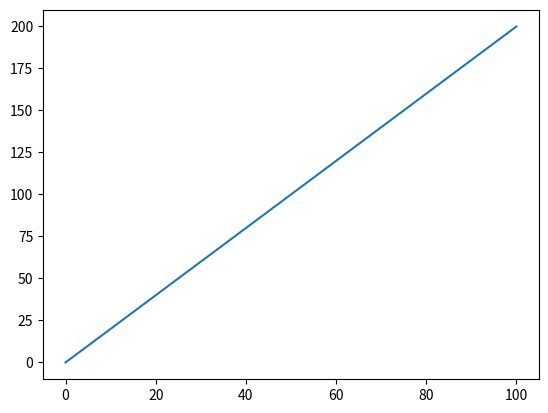

The matplotlib source for this figure:
import matplotlib.pyplot as plt
import numpy as np

x = np.array([0,10,100])
y = np.array([0,20,200])

plt.plot(x,y)
plt.show()